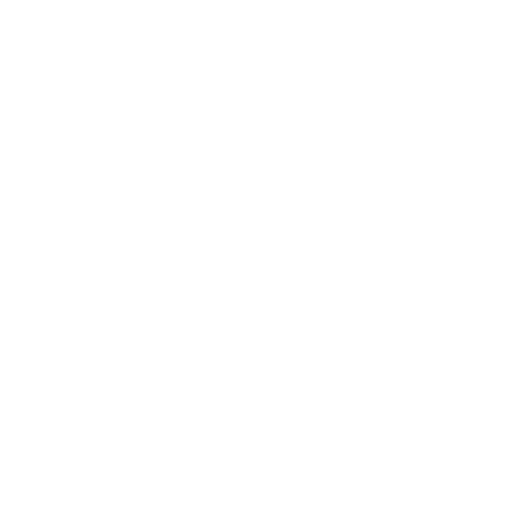
t = 0.00 s
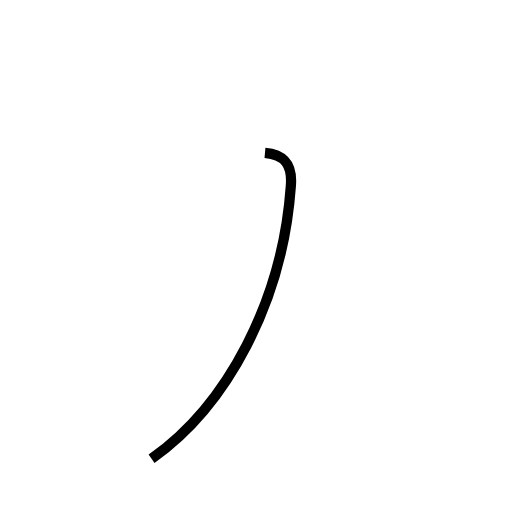
t = 1.07 s
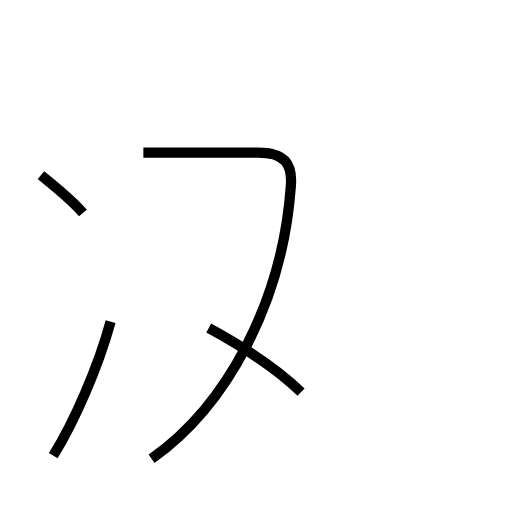
t = 2.35 s
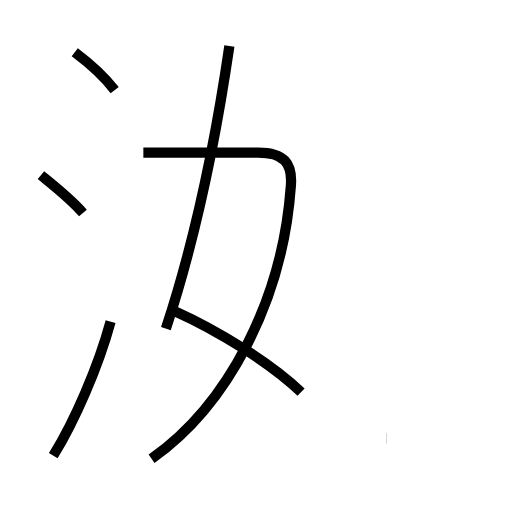
t = 3.47 s
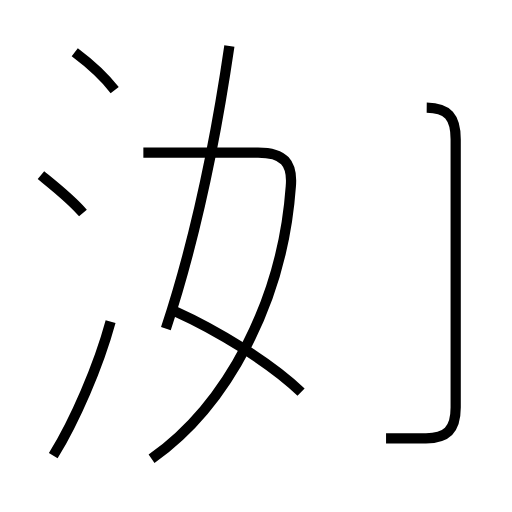
t = 4.67 s
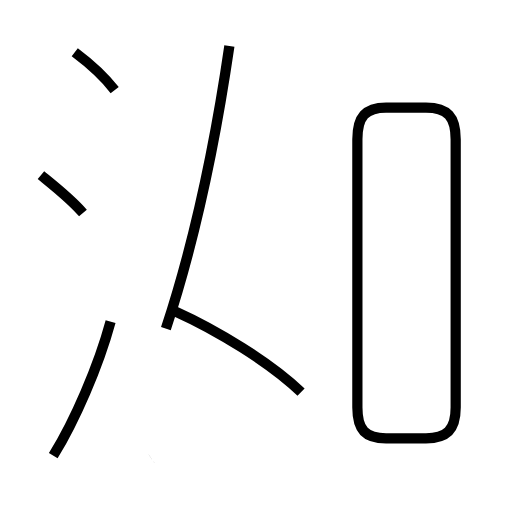
t = 5.86 s

The animated SVG that drew these frames (rendered in a browser with its animation timeline set to each time). Animation: 7 SMIL elements (animate=7); one cycle of 5.86 s.

<?xml version='1.0' encoding='utf-8'?>
<svg viewBox="0.0 -6.0 50.0 50.0" version="1.1" xmlns="http://www.w3.org/2000/svg"><rect x="-1000" y="-1000" width="2000" height="2000" stroke="white" fill="white" /><g style="fill:none;stroke:#000000;stroke-width:1"><path d="M 14.8 0.8 C 22.2 -4.4 27.6 -14.6 28.4 -25.8 C 28.6 -28.1 27.7 -29.1 25.2 -29.1 L 14.0 -29.1 " transform="translate(0.0 38.0)" stroke-dasharray="47.47743389760006" stroke-dashoffset="47.47743389760006"><animate attributeName="stroke-dashoffset" from="47.47743389760006" to="0" dur="1.4243230169280017s" begin="0s; anim_end.end" fill="freeze" id="anim0" /></path><path d="M 5.2 0.5 C 7.3 -2.9 9.6 -8.2 10.8 -12.6 " transform="translate(0.0 38.0)" stroke-dasharray="14.287769544241664" stroke-dashoffset="14.287769544241664"><animate attributeName="stroke-dashoffset" from="14.287769544241664" to="0" dur="0.4286330863272499s" begin="anim0.end" fill="freeze" id="anim1" /></path><path d="M 8.1 -23.2 C 6.9 -24.6 5.1 -26.0 4.0 -26.9 " transform="translate(0.0 38.0)" stroke-dasharray="5.530145808110436" stroke-dashoffset="5.530145808110436"><animate attributeName="stroke-dashoffset" from="5.530145808110436" to="0" dur="0.16590437424331309s" begin="anim1.end" fill="freeze" id="anim2" /></path><path d="M 29.4 -5.7 C 26.4 -8.6 21.1 -11.8 17.1 -13.6 " transform="translate(0.0 38.0)" stroke-dasharray="14.677347571358778" stroke-dashoffset="14.677347571358778"><animate attributeName="stroke-dashoffset" from="14.677347571358778" to="0" dur="0.4403204271407633s" begin="anim2.end" fill="freeze" id="anim3" /></path><path d="M 16.2 -11.9 C 18.8 -19.8 20.9 -29.2 22.4 -39.5 " transform="translate(0.0 38.0)" stroke-dasharray="28.32210257806165" stroke-dashoffset="28.32210257806165"><animate attributeName="stroke-dashoffset" from="28.32210257806165" to="0" dur="0.8496630773418494s" begin="anim3.end" fill="freeze" id="anim4" /></path><path d="M 11.2 -35.2 C 10.2 -36.5 8.5 -38.0 7.3 -38.9 " transform="translate(0.0 38.0)" stroke-dasharray="5.389574209665458" stroke-dashoffset="5.389574209665458"><animate attributeName="stroke-dashoffset" from="5.389574209665458" to="0" dur="0.16168722628996374s" begin="anim4.end" fill="freeze" id="anim5" /></path><path d="M 37.7 -1.2 L 41.6 -1.2 C 43.6 -1.2 44.5 -2.0 44.5 -4.2 L 44.5 -30.4 C 44.5 -32.6 43.7 -33.5 41.6 -33.5 L 37.7 -33.5 C 35.7 -33.5 34.9 -32.6 34.9 -30.4 L 34.9 -4.2 C 34.9 -2.0 35.7 -1.2 37.7 -1.2 Z" transform="translate(0.0 38.0)" stroke-dasharray="79.64255093797308" stroke-dashoffset="79.64255093797308"><animate attributeName="stroke-dashoffset" from="79.64255093797308" to="0" dur="2.3892765281391926s" begin="anim5.end" fill="freeze" id="anim_end" /></path></g></svg>
